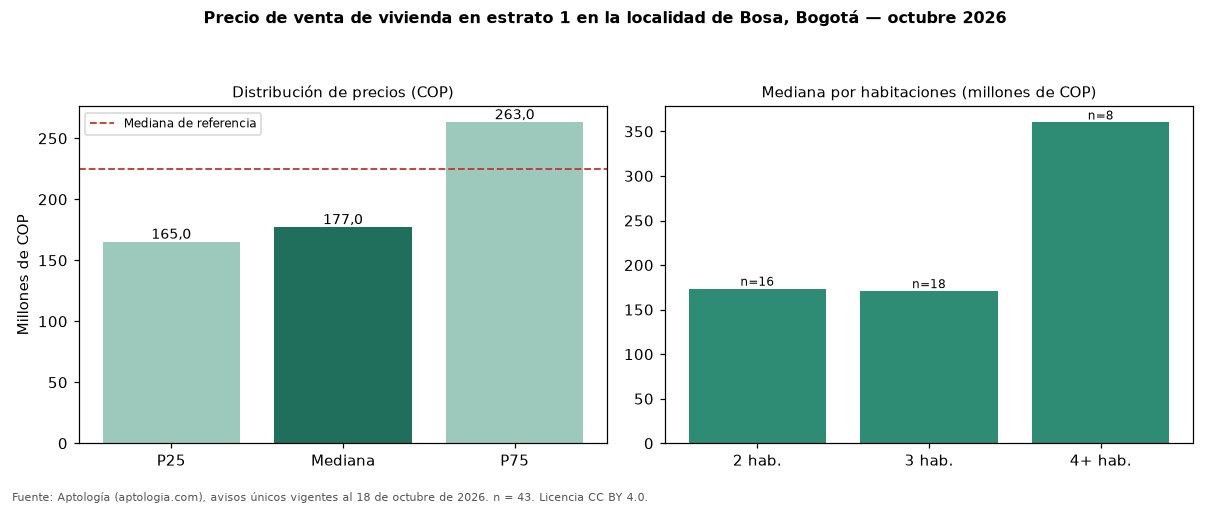

The file beside this chart, header and first rows:
seccion, metrica, valor_cop, n
precio, p25, 165000000, 43
precio, mediana, 177000000, 43
precio, p75, 263000000, 43
cop_por_m2, p25, 3229167, 43
cop_por_m2, mediana, 3531915, 43
cop_por_m2, p75, 3910101, 43
area, area_mediana_m2, 48.0, 43
habitaciones, 2, 173500000, 16
habitaciones, 3, 170770000, 18
habitaciones, 4+, 360000000, 8
administracion, mediana, 77300, 31
estrato, moda, 1, 
parqueadero, porcentaje_con_parqueadero, 23.3, 43
referencia, mediana_referencia, 224750000, 802
referencia, mediana_cop_por_m2_referencia, 3766489, 802
